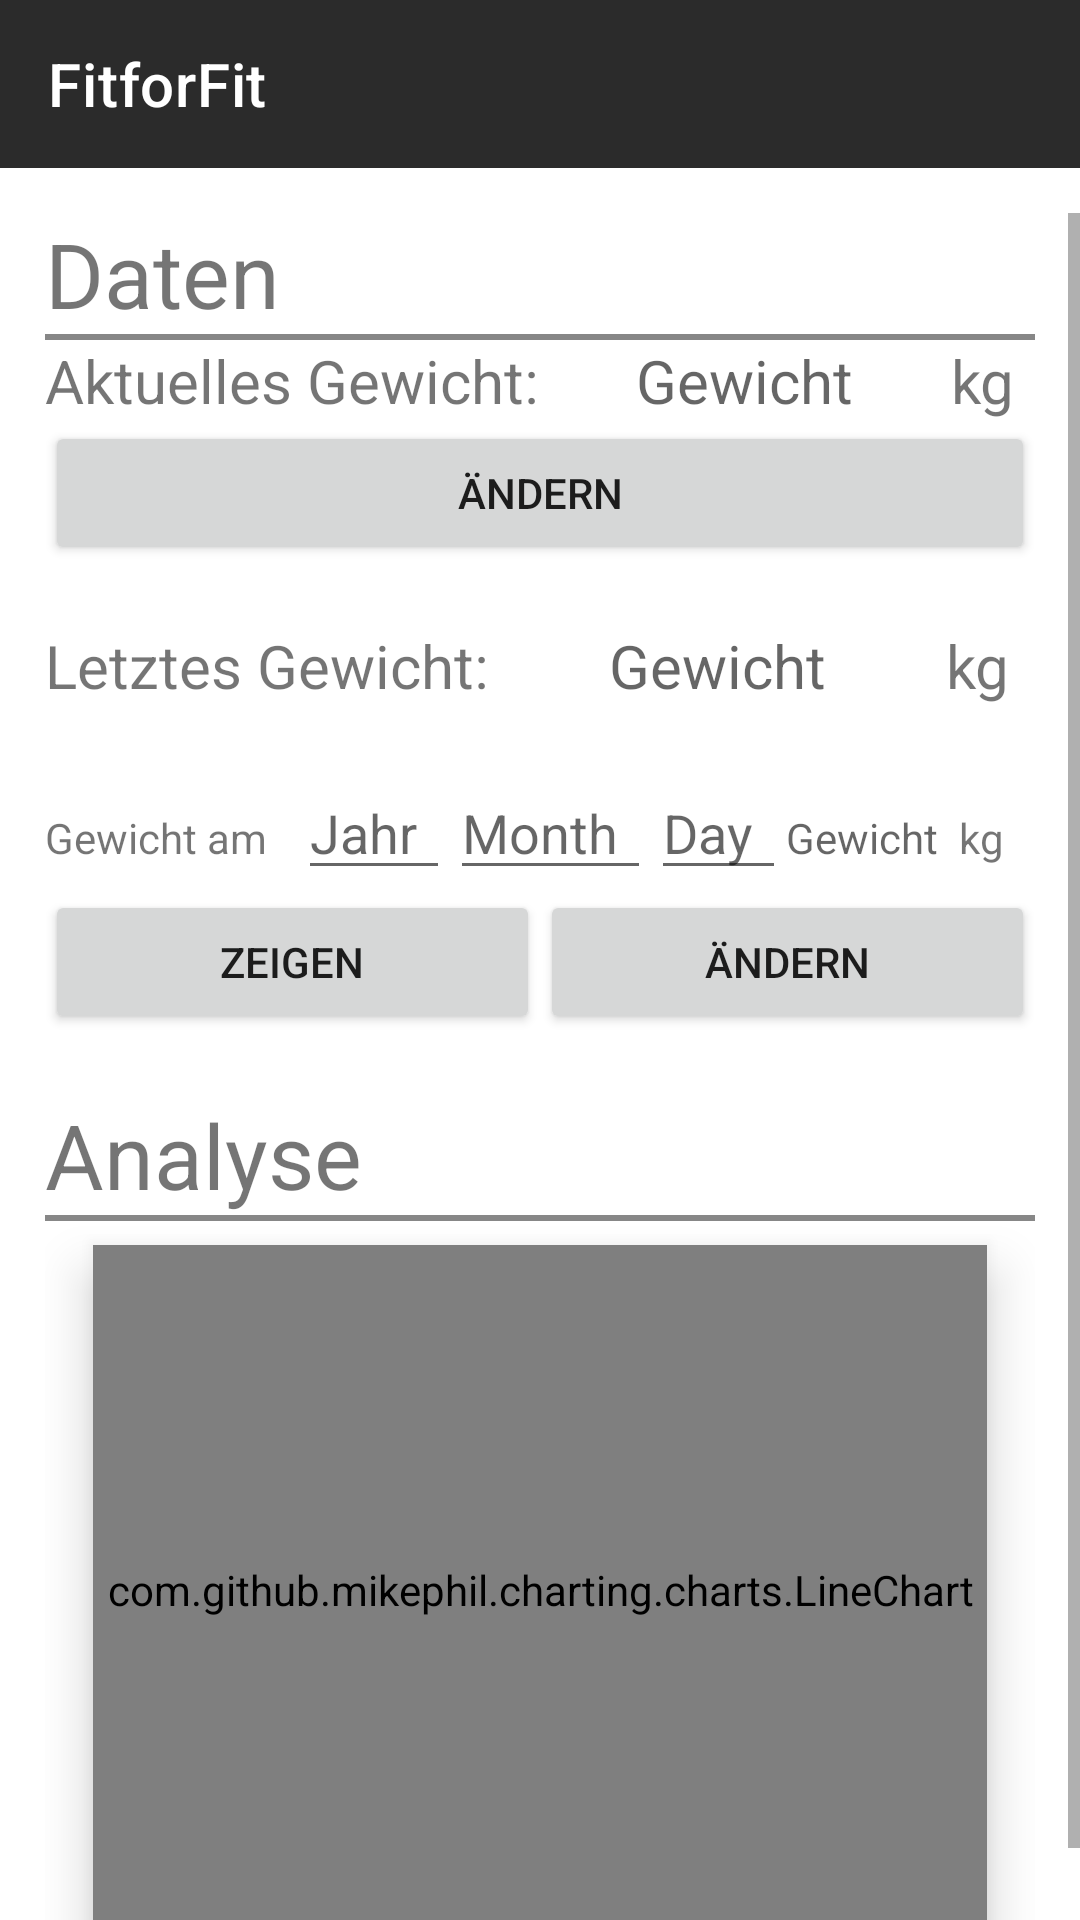

Produce the Android XML layout that renders to this screen, including the resource entries it uses.
<!-- AndroidManifest.xml: application theme Theme.FitforFit -->
<!-- res/layout/activity_goal.xml -->
<?xml version="1.0" encoding="utf-8"?>
<LinearLayout xmlns:android="http://schemas.android.com/apk/res/android"
    android:layout_height="match_parent"
    android:layout_width="match_parent"
    android:orientation="vertical">

    <include
        android:id="@+id/mainToolbar"
        layout="@layout/toolbar" />

    <ScrollView xmlns:tools="http://schemas.android.com/tools"
        android:layout_width="match_parent"
        android:layout_height="match_parent"
        tools:context=".ui.main.GoalActivity">

        <LinearLayout
            android:layout_width="match_parent"
            android:layout_height="wrap_content"
            android:layout_marginStart="@dimen/app_margin"
            android:layout_marginEnd="@dimen/app_margin"
            android:orientation="vertical">


            <TextView
                android:layout_width="match_parent"
                android:layout_height="wrap_content"
                android:layout_marginTop="0dp"
                android:text="Daten"
                android:textSize="30sp">

            </TextView>

            <View
                android:layout_width="match_parent"
                android:layout_height="2dp"
                android:background="@color/fit_grey">

            </View>

            <LinearLayout
                android:layout_width="match_parent"
                android:layout_height="wrap_content"
                android:orientation="horizontal">

                <TextView
                    android:layout_width="wrap_content"
                    android:layout_height="wrap_content"
                    android:layout_weight="1"
                    android:text="Aktuelles Gewicht:"
                    android:textSize="20sp">

                </TextView>

                <TextView
                    android:id="@+id/weightText"
                    android:layout_width="wrap_content"
                    android:layout_height="wrap_content"
                    android:layout_weight="1"
                    android:hint="Gewicht"
                    android:textSize="20sp">


                </TextView>

                <TextView
                    android:layout_width="wrap_content"
                    android:layout_height="wrap_content"
                    android:layout_weight="0.2"
                    android:text="kg"
                    android:textSize="20sp">

                </TextView>

            </LinearLayout>

            <LinearLayout
                android:layout_width="match_parent"
                android:layout_height="wrap_content"
                android:layout_marginBottom="20dp"
                android:orientation="horizontal">

                <Button
                    android:id="@+id/changeWeightBtn"
                    android:layout_width="wrap_content"
                    android:layout_height="wrap_content"
                    android:layout_weight="1"
                    android:text="Ändern">

                </Button>
            </LinearLayout>

            <LinearLayout
                android:layout_width="match_parent"
                android:layout_height="wrap_content"
                android:layout_marginBottom="20dp"
                android:orientation="horizontal">

                <TextView
                    android:layout_width="wrap_content"
                    android:layout_height="wrap_content"
                    android:layout_weight="1"
                    android:text="Letztes Gewicht:"
                    android:textSize="20sp">

                </TextView>

                <TextView
                    android:id="@+id/weightOldText2"
                    android:layout_width="wrap_content"
                    android:layout_height="wrap_content"
                    android:layout_weight="1"
                    android:hint="Gewicht"
                    android:textSize="20sp">


                </TextView>

                <TextView
                    android:layout_width="wrap_content"
                    android:layout_height="wrap_content"
                    android:layout_weight="0.2"
                    android:text="kg"
                    android:textSize="20sp">

                </TextView>


            </LinearLayout>

            <LinearLayout
                android:layout_width="match_parent"
                android:layout_height="wrap_content"
                android:orientation="horizontal"

                >

                <TextView
                    android:layout_width="wrap_content"
                    android:layout_height="wrap_content"
                    android:layout_weight="1"
                    android:text="Gewicht am "

                    >

                </TextView>

                <EditText
                    android:id="@+id/yearText"
                    android:layout_width="wrap_content"
                    android:layout_height="wrap_content"
                    android:layout_weight="1"
                    android:hint="Jahr"
                    android:inputType="numberDecimal">

                </EditText>

                <EditText
                    android:id="@+id/monthText"
                    android:layout_width="wrap_content"
                    android:layout_height="wrap_content"
                    android:layout_weight="1"
                    android:hint="Month"
                    android:inputType="numberDecimal">


                </EditText>

                <EditText
                    android:id="@+id/dayText"
                    android:layout_width="wrap_content"
                    android:layout_height="wrap_content"
                    android:layout_weight="1"
                    android:hint="Day"
                    android:inputType="numberDecimal">

                </EditText>

                <TextView
                    android:id="@+id/weightOldText"
                    android:layout_width="wrap_content"
                    android:layout_height="wrap_content"
                    android:layout_weight="1"
                    android:hint="Gewicht">


                </TextView>

                <TextView
                    android:layout_width="wrap_content"
                    android:layout_height="wrap_content"
                    android:layout_weight="1"
                    android:text="kg ">

                </TextView>

            </LinearLayout>

            <LinearLayout
                android:layout_width="match_parent"
                android:layout_height="wrap_content"
                android:layout_marginBottom="20dp"
                android:orientation="horizontal">

                <Button
                    android:id="@+id/showOldWeightBtn"
                    android:layout_width="wrap_content"
                    android:layout_height="wrap_content"
                    android:layout_weight="1"
                    android:text="Zeigen">

                </Button>

                <Button
                    android:id="@+id/changeOldWeightBtn"
                    android:layout_width="wrap_content"
                    android:layout_height="wrap_content"
                    android:layout_weight="1"
                    android:text="Ändern">

                </Button>

            </LinearLayout>


            <TextView
                android:layout_width="match_parent"
                android:layout_height="wrap_content"
                android:text="Analyse"
                android:textSize="30sp"

                >

            </TextView>

            <View
                android:layout_width="match_parent"
                android:layout_height="2dp"
                android:background="@color/fit_grey">

            </View>


            <com.github.mikephil.charting.charts.LineChart
                android:id="@+id/reportingChart"
                android:layout_width="match_parent"
                android:layout_height="230dp"
                android:layout_marginLeft="16dp"
                android:layout_marginTop="8dp"
                android:layout_marginRight="16dp"

                android:layout_marginBottom="20dp"
                android:elevation="10dp"

                />
        </LinearLayout>
    </ScrollView>
</LinearLayout>
<!-- res/layout/toolbar.xml (included above) -->
<?xml version="1.0" encoding="utf-8"?>
<androidx.appcompat.widget.Toolbar xmlns:android="http://schemas.android.com/apk/res/android"
    xmlns:app="http://schemas.android.com/apk/res-auto"
    android:layout_width="match_parent"
    android:layout_height="wrap_content"
    app:titleTextColor="@color/white"
    android:background="@color/fit_dark_grey"
    android:layout_marginBottom="@dimen/app_margin"
    app:title="@string/app_name">

</androidx.appcompat.widget.Toolbar>
<!-- resources referenced by this layout -->
<resources>
  <color name="fit_dark_grey">#2b2b2b</color>
  <color name="fit_grey">#878787</color>
  <color name="white">#FFFFFFFF</color>
  <dimen name="app_margin">15dp</dimen>
  <string name="app_name">FitforFit</string>
  <style name="Theme.FitforFit" parent="Theme.MaterialComponents.DayNight.NoActionBar">
          
          <item name="colorPrimary">@color/fit_orange_light</item>
          <item name="colorPrimaryVariant">@color/fit_orange_dark</item>
          <item name="colorOnPrimary">@color/white</item>
          
          <item name="colorSecondary">@color/fit_orange_light</item>
          <item name="colorSecondaryVariant">@color/fit_orange_dark</item>
          <item name="colorOnSecondary">@color/black</item>
          
          <item name="android:statusBarColor" tools:targetApi="l">?attr/colorOnSecondary</item>
          
  
  
      </style>
  <color name="fit_orange_light">#ffc107</color>
  <color name="fit_orange_dark">#ff9500</color>
  <color name="black">#FF000000</color>
</resources>
